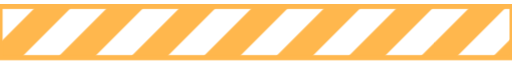
t = 0.00 s
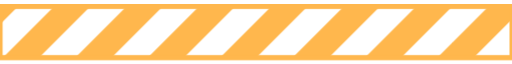
t = 0.18 s
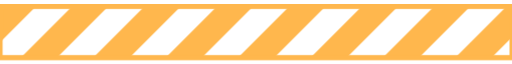
t = 0.35 s
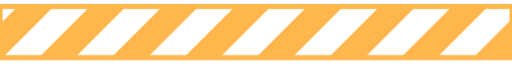
t = 0.53 s

The animated SVG that drew these frames (rendered in a browser with its animation timeline set to each time). Animation: 1 CSS @keyframes rule; one cycle of 0.70 s, repeats indefinitely.

<?xml version="1.0" encoding="utf-8"?>
<svg id='theSVG' xmlns="http://www.w3.org/2000/svg" xmlns:xlink="http://www.w3.org/1999/xlink" version="1.1" viewBox="0 0 200 20" xml:space="preserve">
	<style>
	.cl{
		fill:none;
		stroke-width:2;
		stroke:#ffb74d;
	}
	@keyframes fm {
		0% {
			transform: translateX(0px);
		}
		100% {
			transform: translateX(28px);
		}
	}
	.dv {
		animation: fm 0.7s linear infinite;
	}
	.z0{
		fill:#ffb74d;
	}
	.z1{
		fill:none;
	}
	</style>
	<defs>
		<pattern id='grd' width='20' height='20' patternUnits='userSpaceOnUse' patternTransform='rotate(45)'>
			<rect x='10' width='10' height='20' class='z0'/>
			<rect width='10' height='20' class='z1'/>
		</pattern>
		<rect id='msk' width="100%" height="100%" />
	</defs>
	<rect x='-30' width="230" height="100%" style='fill:url(#grd);' class='dv'/>
	<use xlink:href="#msk" class='cl'/>
</svg>
